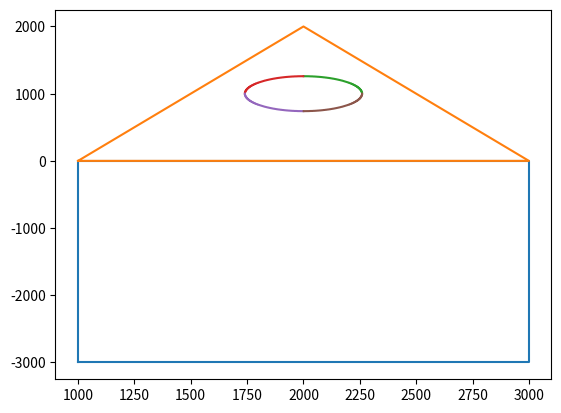

The script that saved this image:
import matplotlib.pyplot as plt

xr1=1000
yr1=-3000
l=2000
w=3000

Xr=[xr1,xr1+l,xr1+l,xr1,xr1]
Yr=[yr1,yr1,yr1+w,yr1+w,yr1]


x1t=1000
y1t=0000
x2t=2000
y2t=2000
x3t=3000
y3t=0000
Xt=[x1t,x2t,x3t,x1t]
Yt=[y1t,y2t,y3t,y1t]





### Data input
x_cent = 2000
y_cent = 1000
r = 260





### Initializations
x_quad1 = []
y_quad1 = []
decor = []


### Step 01
x_init = 0
y_init = r


### Step 02
decision_parameter = 3 - 2*r


### Step 03: First octant
x = x_init
y = y_init
p = decision_parameter

while(x < y):
  
    if p < 0:
        x += 1
        p += 6 + 4 * x
    else:
        x += 1
        y -= 1
        p += 10 - 4 * y + 4 * x
    x_quad1.append(x)
    y_quad1.append(y)
    


x_oct2=[]
y_oct2=[]
# append the second octant to the first quadrant
for i in range(len(x_quad1)):
    x_oct2.append(y_quad1[i])
    y_oct2.append(x_quad1[i])
    
x_oct2.reverse()
y_oct2.reverse()

for i in range(len(x_quad1)):
    x_quad1.append(x_oct2[i])
    y_quad1.append(y_oct2[i])
    


# Second Quadrant, WRT center coordinates
x_quad2 = [(x_cent - x) for x in x_quad1]
y_quad2 = [(y_cent + y) for y in y_quad1]

# Third Quadrant, WRT center coordinates
x_quad3 = [(x_cent - x) for x in x_quad1]
y_quad3 = [(y_cent - y) for y in y_quad1]

# Fourth Quadrant, WRT center coordinates
x_quad4 = [(x_cent + x) for x in x_quad1]
y_quad4 = [(y_cent - y) for y in y_quad1]

# First Quadrant, WRT center coordinates
x_quad1 = [(x_cent + x) for x in x_quad1]
y_quad1 = [(y_cent + y) for y in y_quad1]




plt.plot(Xr,Yr,Xt,Yt,x_quad1, y_quad1, x_quad2, y_quad2, x_quad3, y_quad3, x_quad4, y_quad4)
plt.show()

